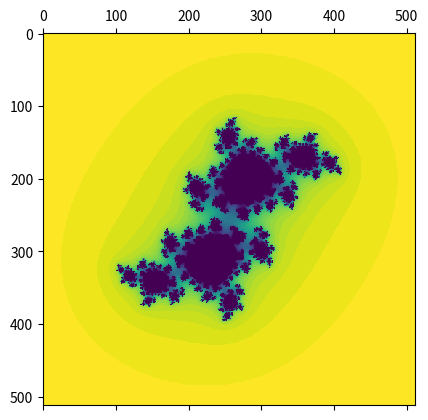

This chart was generated by the following Python code:
import numpy as np
import matplotlib.pyplot as plt

def julia_quadratic(c=complex(0, 0.65)):
    re_min, re_max = -2.0, 2.0
    im_min, im_max = -2.0, 2.0
    w, h = 512, 512
    real_range = np.arange(re_min, re_max, (re_max - re_min)/ w)
    imag_range = np.arange(im_min, im_max, (im_max - im_min)/ h)
    new_arr = np.zeros((len(imag_range), len(real_range)))
    for im_idx, im in enumerate(imag_range):
        for re_idx, re in enumerate(real_range):
            z = complex(re, im)
            n = 250
            while abs(z) < 10 and n > 50:
                z = z * z + c
                n -= 5
            new_arr[im_idx, re_idx] = n
    return new_arr

if __name__ == "__main__":
    arr = julia_quadratic()
    plt.matshow(arr)
    plt.show()
